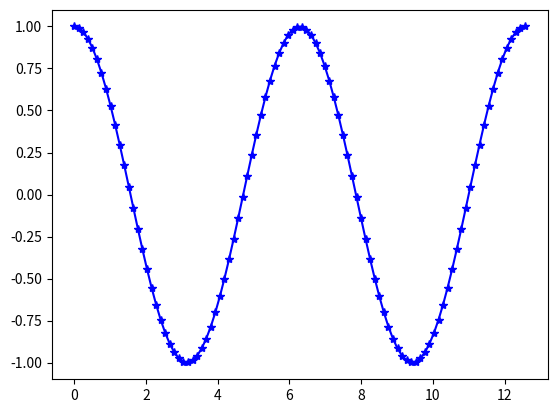

Recreate this plot in Python. (Note: this script raises an exception after producing the figure.)
import matplotlib.pyplot as plt

from numpy import pi, linspace, sin, cos

x1 = x2 = linspace(0,4*pi,100)
y1 = sin(x1)
y2 = cos(x2)


plt.figure(1)
plt.plot(x1,y2, "b-*")
plt.show()

x1 = x2 = linspace(0,10*pi,100)
y1 = sin(x1)
y2 = cos(x2)
plt.figure(2).canvas.set_window_title('Test')
plt.plot(x1,y2, "b-*")
plt.show()